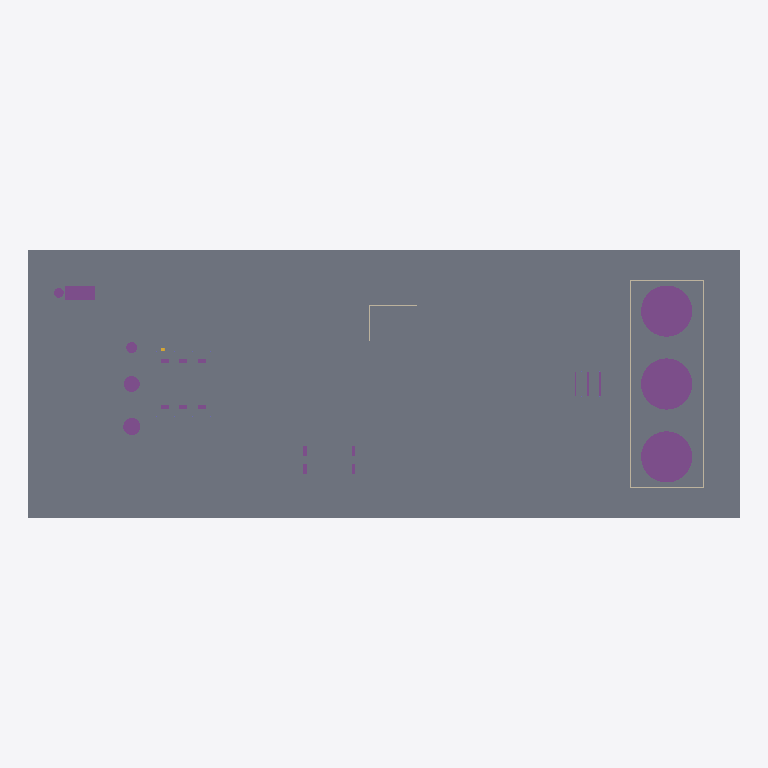
Plan cut of the same IFC building model at storey 'Grade EL +0.000' (level 0.00 m, cut at 1.40 m), seen from above with north up, elements coloured by IFC class: 20 footings (purple), 6 walls (beige), 1 slab (grey). Cut surfaces are drawn darker.
Extent 234.0 m × 88.0 m × 26.1 m (x, y, z). Storeys (7): Grade EL +0.000 at 0.00 m; Rack tier 1 EL +6.000 at 6.00 m; Rack tier 2 EL +8.500 at 8.50 m; Rack tier 3 EL +11.000 at 11.00 m; Structure EL +12.000 at 12.00 m; Structure EL +18.000 at 18.00 m; Structure EL +24.000 at 24.00 m. Elements (365): 181 IfcBeam, 71 IfcFooting, 64 IfcColumn, 20 IfcRailing, 11 IfcSlab, 8 IfcWall, 6 IfcMember, 4 IfcStair.

HEADER;
FILE_DESCRIPTION(('ViewDefinition[DesignTransferView]'),'2;1');
FILE_NAME('/dev/null','2026-09-27T16:35:43+00:00',(''),(''),'IfcOpenShell 0.8.5','IfcOpenShell 0.8.5','Nobody');
FILE_SCHEMA(('IFC4'));
ENDSEC;
DATA;
#1=IFCPROJECT('1yt4$3MSjUhOhQuF_3V2Dw',$,'KUI Demo Process Plant','Process plant — structural steel, foundations, civil',$,$,$,(#11),#6);
#13=IFCSITE('3fLxi99ZLK5e39FDOzUIx6',$,'Plot 100',$,$,#19,$,$,$,$,$,$,$,$);
#14=IFCBUILDING('1qmfSIvsjIq9mlFKOJoa8a',$,'Unit 100 — Crude Distillation',$,$,#19,$,$,$,$,$,$);
#20=IFCBUILDINGSTOREY('1_DvnKsiXGHhSjGKlmYvye',$,'Grade EL +0.000',$,$,#157,$,$,$,0.0);
#21=IFCBUILDINGSTOREY('1Y1E69slvGqhhYX2iDvabm',$,'Rack tier 1 EL +6.000',$,$,#137,$,$,$,6.0);
#22=IFCBUILDINGSTOREY('0GYclW8m9TOgMqRvZOHsVU',$,'Rack tier 2 EL +8.500',$,$,#147,$,$,$,8.5);
#23=IFCBUILDINGSTOREY('2quuv_YaHKiwpB3GwpUrCi',$,'Rack tier 3 EL +11.000',$,$,#167,$,$,$,11.0);
#24=IFCBUILDINGSTOREY('3YLohD0SPHMPg0qppRG_32',$,'Structure EL +12.000',$,$,#162,$,$,$,12.0);
#25=IFCBUILDINGSTOREY('1vwiFhVIXPXRWwrsP4BqQW',$,'Structure EL +18.000',$,$,#142,$,$,$,18.0);
#26=IFCBUILDINGSTOREY('3lQ_ZdYP5MIvsCMYVV9_eZ',$,'Structure EL +24.000',$,$,#152,$,$,$,24.0);
#198=IFCSLAB('3yAqtrObDNkhp1EuO00Uy5',$,'Plot paving',$,$,#9880,#204,$,.BASESLAB.);
#8978=IFCFOOTING('1gEuL8kx5UtPa16mSiMgW6',$,'Ring foundation TK y=0',$,$,#9855,#8981,$,.PAD_FOOTING.);
#8961=IFCFOOTING('0H2rvodU1JvAZm2m9epez8',$,'Ring foundation TK y=-24',$,$,#9970,#8964,$,.PAD_FOOTING.);
#8995=IFCFOOTING('1vmDQh6MbOvhW_AFf_ERAN',$,'Ring foundation TK y=24',$,$,#9890,#8998,$,.PAD_FOOTING.);
#8836=IFCFOOTING('3vSd92tzTIbwSBI0hi1x$F',$,'Foundation D-302',$,$,#9925,#8839,$,.PAD_FOOTING.);
#8776=IFCFOOTING('1zyStGpavJXxbItDOlLWls',$,'Foundation R-102',$,$,#9795,#8779,$,.PAD_FOOTING.);
#9282=IFCWALL('2rYCrJHljKUguEVSYIkLqk',$,'Bund wall',$,$,#9645,#9285,$,.SOLIDWALL.);
#9299=IFCWALL('30TPQpNPHPY9xyjADkyH5s',$,'Bund wall',$,$,#9705,#9302,$,.SOLIDWALL.);
#8756=IFCFOOTING('1qtCssY7fKDANVtUSSJgpW',$,'Foundation C-101',$,$,#9460,#8759,$,.PAD_FOOTING.);
#8796=IFCFOOTING('2VSxl$d75VZBnAA5VHDIaa',$,'Foundation D-104',$,$,#9955,#8799,$,.PAD_FOOTING.);
#8816=IFCFOOTING('3SSUFJfZXQreP_f$gGeV2y',$,'Foundation F-301',$,$,#9780,#8819,$,.PAD_FOOTING.);
#9245=IFCWALL('0_kbszSjzN5AmIIoL717TI',$,'Bund wall',$,$,#9605,#9248,$,.SOLIDWALL.);
#9262=IFCWALL('2chFwKL1vTsBPs8idgFSaY',$,'Bund wall',$,$,#9465,#9265,$,.SOLIDWALL.);
#9103=IFCFOOTING('1irt7n$cvMwQSsZXU4RuX1',$,'Pipe sleeper x=112',$,$,#9715,#9106,$,.STRIP_FOOTING.);
#9120=IFCFOOTING('2fnckhBcDQtwfpwppHOK3d',$,'Pipe sleeper x=116',$,$,#9765,#9123,$,.STRIP_FOOTING.);
#9339=IFCWALL('1bpIySgWfUDAwegm_mbb7w',$,'Substation wall',$,$,#9470,#9342,$,.SOLIDWALL.);
#9015=IFCFOOTING('1PWOMasJvV7A0tAWDLzmsb',$,'Saddle pier V-40x x=19 y=-22',$,$,#10065,#9018,$,.PAD_FOOTING.);
#9049=IFCFOOTING('1d_wK$QefQFeVcdQVWwyeY',$,'Saddle pier V-40x x=19 y=-28',$,$,#9430,#9052,$,.PAD_FOOTING.);
#9359=IFCWALL('1mP7BIbNfKbvHLEWvlu2jB',$,'Substation wall',$,$,#9990,#9362,$,.SOLIDWALL.);
#8856=IFCFOOTING('3Qnu1Ogb9UYfSB1Xqe9NSD',$,'Pump plinth x=-27 y=-7.5',$,$,#9540,#8859,$,.PAD_FOOTING.);
#8873=IFCFOOTING('0CN8HgKu9M0foVngqpPknW',$,'Pump plinth x=-27 y=7.5',$,$,#9600,#8876,$,.PAD_FOOTING.);
#8890=IFCFOOTING('23a_z0$DTOufLEDmuA16_0',$,'Pump plinth x=-21 y=-7.5',$,$,#9670,#8893,$,.PAD_FOOTING.);
#8907=IFCFOOTING('08k3nnWTTL0hbpPzaFVILz',$,'Pump plinth x=-21 y=7.5',$,$,#9525,#8910,$,.PAD_FOOTING.);
#8924=IFCFOOTING('3fn2iDpIPMd9h9R8ptNnGl',$,'Pump plinth x=-15 y=-7.5',$,$,#9585,#8927,$,.PAD_FOOTING.);
#8941=IFCFOOTING('2$iOxuftnGEOCCReuAIjfx',$,'Pump plinth x=-15 y=7.5',$,$,#9650,#8944,$,.PAD_FOOTING.);
#9032=IFCFOOTING('0QgIGaeyDKUOLYVuaJAuNZ',$,'Saddle pier V-40x x=35 y=-22',$,$,#10125,#9035,$,.PAD_FOOTING.);
#9066=IFCFOOTING('1RiT0JS9DMLfXjpLnOkrDv',$,'Saddle pier V-40x x=35 y=-28',$,$,#10050,#9069,$,.PAD_FOOTING.);
ENDSEC;
